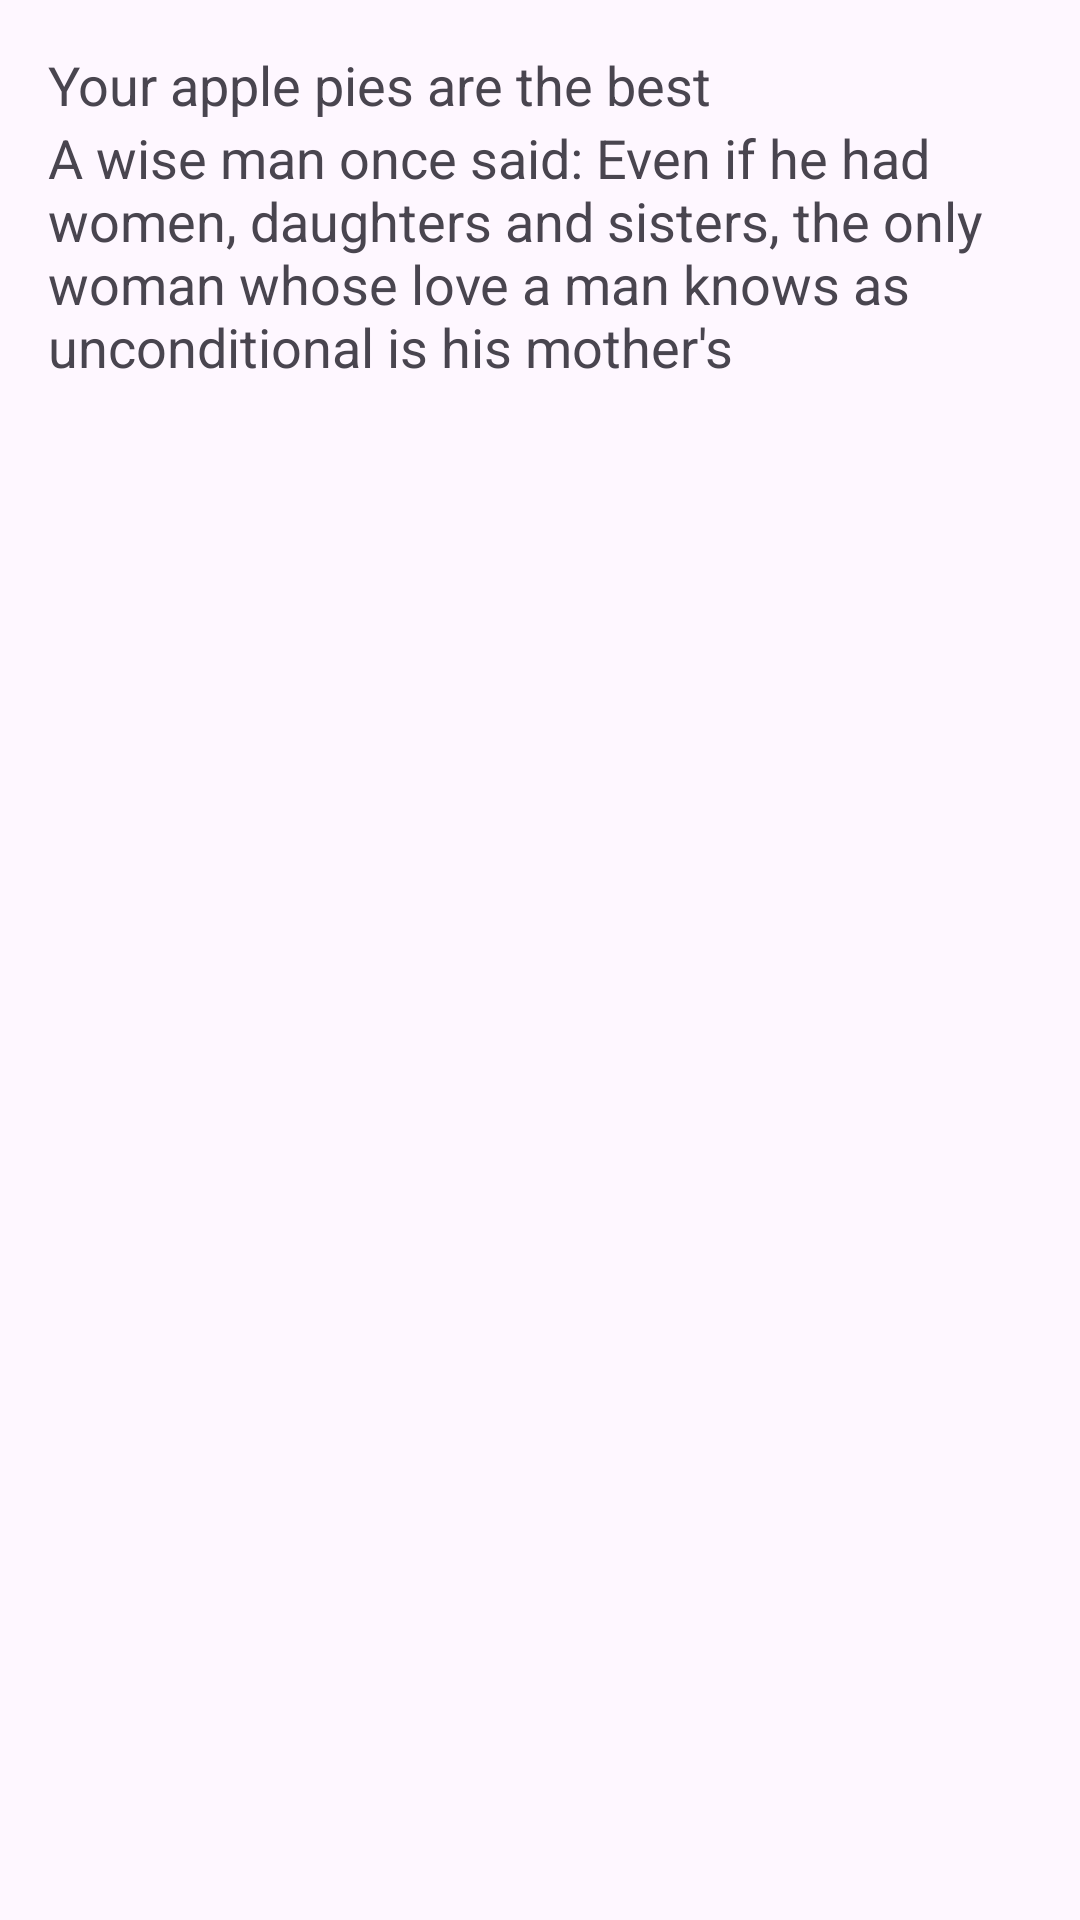

The Android layout XML behind this screen, and the referenced resources:
<!-- AndroidManifest.xml: application theme Theme.Love -->
<!-- res/layout/quote_layout.xml -->
<?xml version="1.0" encoding="utf-8"?>
<LinearLayout
    xmlns:android="http://schemas.android.com/apk/res/android"
    android:layout_width="match_parent"
    android:layout_height="match_parent"
    android:orientation="vertical"
    android:padding="16dp">

    <TextView
        android:id="@+id/applePiesTextView"
        android:layout_width="wrap_content"
        android:layout_height="wrap_content"
        android:text="@string/your_apple_pies_are_the_best"
        android:textSize="18sp" />

    <TextView
        android:id="@+id/wiseManQuoteTextView"
        android:layout_width="wrap_content"
        android:layout_height="wrap_content"
        android:text="@string/wise_man_quote"
        android:textSize="18sp" />


</LinearLayout>
<!-- resources referenced by this layout -->
<resources>
  <string name="wise_man_quote">A wise man once said: "Even if he had women, daughters and sisters, the only woman whose love a man knows as unconditional is his mother's"</string>
  <string name="your_apple_pies_are_the_best">Your apple pies are the best</string>
  <style name="Theme.Love" parent="Base.Theme.Love" />
  <style name="Base.Theme.Love" parent="Theme.Material3.DayNight.NoActionBar">
          
          
      </style>
</resources>
